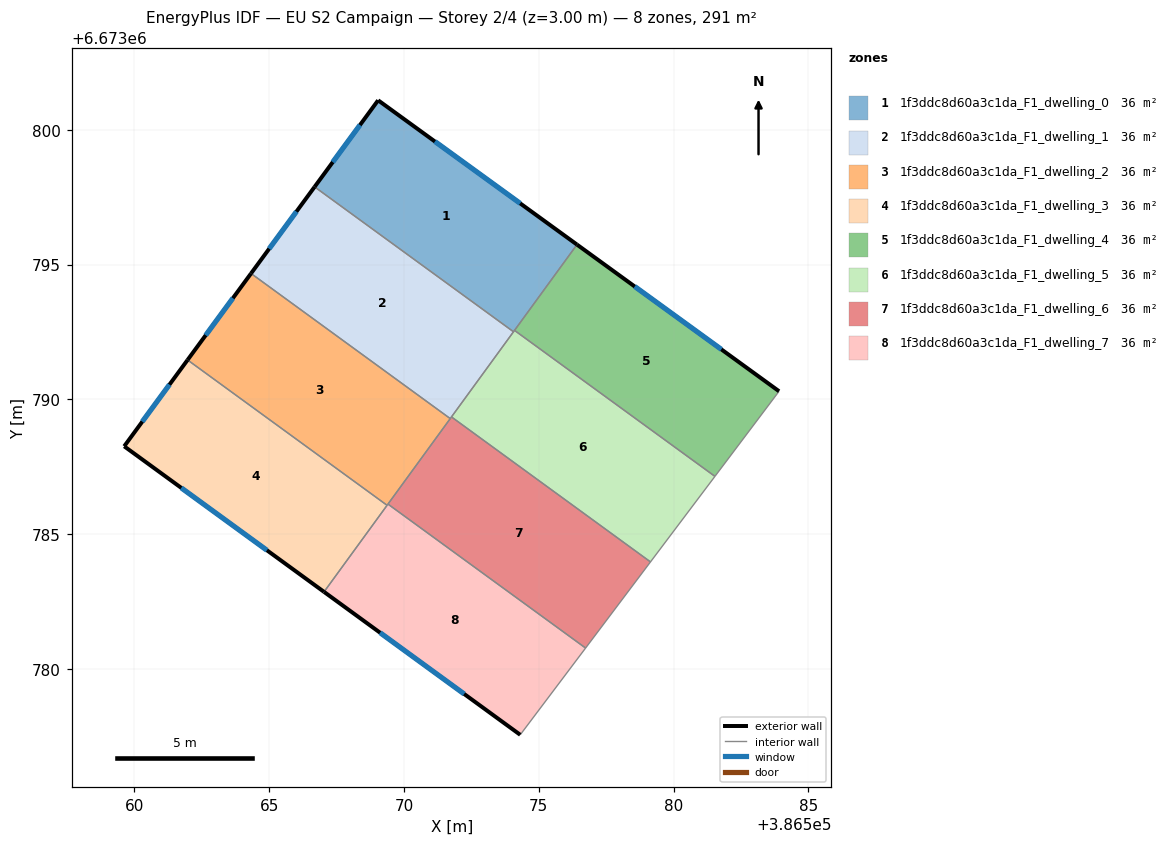
=== STOREY PLAN SPEC (per zone: floor XY polygon, exterior-wall plan segments, windows/doors) ===
zone 1: 1f3ddc8d60a3c1da_F1_dwelling_0  (36.4 m²)
  floor: (386576.42, 6673795.74) (386574.06, 6673792.51) (386566.69, 6673797.88) (386569.04, 6673801.09)
  exterior wall: (386569.04, 6673801.09) – (386566.69, 6673797.88)  [4.0 m]
    window: (386568.37, 6673800.17) – (386567.36, 6673798.80)  [2.2 m²]
  exterior wall: (386576.42, 6673795.74) – (386569.04, 6673801.09)  [9.1 m]
    window: (386574.31, 6673797.27) – (386571.15, 6673799.56)  [5.0 m²]
  interior walls: 3
zone 2: 1f3ddc8d60a3c1da_F1_dwelling_1  (36.4 m²)
  floor: (386574.06, 6673792.51) (386571.72, 6673789.29) (386564.33, 6673794.67) (386566.69, 6673797.88)
  exterior wall: (386566.69, 6673797.88) – (386564.33, 6673794.67)  [4.0 m]
    window: (386566.01, 6673796.96) – (386565.00, 6673795.59)  [2.2 m²]
  interior walls: 4
zone 3: 1f3ddc8d60a3c1da_F1_dwelling_2  (36.4 m²)
  floor: (386571.72, 6673789.29) (386569.38, 6673786.07) (386561.98, 6673791.46) (386564.33, 6673794.67)
  exterior wall: (386564.33, 6673794.67) – (386561.98, 6673791.46)  [4.0 m]
    window: (386563.66, 6673793.75) – (386562.65, 6673792.38)  [2.2 m²]
  interior walls: 4
zone 4: 1f3ddc8d60a3c1da_F1_dwelling_3  (36.4 m²)
  floor: (386569.38, 6673786.07) (386567.04, 6673782.86) (386559.63, 6673788.26) (386561.98, 6673791.46)
  exterior wall: (386559.63, 6673788.26) – (386567.04, 6673782.86)  [9.2 m]
    window: (386561.74, 6673786.72) – (386564.92, 6673784.41)  [5.1 m²]
  exterior wall: (386561.98, 6673791.46) – (386559.63, 6673788.26)  [4.0 m]
    window: (386561.31, 6673790.55) – (386560.30, 6673789.18)  [2.2 m²]
  interior walls: 2
zone 5: 1f3ddc8d60a3c1da_F1_dwelling_4  (36.4 m²)
  floor: (386583.91, 6673790.30) (386581.53, 6673787.15) (386574.10, 6673792.56) (386576.42, 6673795.74)
  exterior wall: (386583.91, 6673790.30) – (386576.42, 6673795.74)  [9.3 m]
    window: (386581.77, 6673791.86) – (386578.56, 6673794.19)  [5.1 m²]
  interior walls: 3
zone 6: 1f3ddc8d60a3c1da_F1_dwelling_5  (36.4 m²)
  floor: (386581.53, 6673787.15) (386579.14, 6673783.97) (386571.76, 6673789.35) (386574.10, 6673792.56)
  interior walls: 5
zone 7: 1f3ddc8d60a3c1da_F1_dwelling_6  (36.4 m²)
  floor: (386579.14, 6673783.97) (386576.74, 6673780.78) (386569.41, 6673786.12) (386571.76, 6673789.35)
  interior walls: 5
zone 8: 1f3ddc8d60a3c1da_F1_dwelling_7  (36.4 m²)
  floor: (386576.74, 6673780.78) (386574.31, 6673777.56) (386567.04, 6673782.86) (386569.41, 6673786.12)
  exterior wall: (386567.04, 6673782.86) – (386574.31, 6673777.56)  [9.0 m]
    window: (386569.12, 6673781.35) – (386572.23, 6673779.08)  [5.0 m²]
  interior walls: 4

=== DERIVED (storey summary) ===
Building: EU S2 Campaign
Storey: 2 of 4  (floor level z = 3.00 m)
Storey gross floor area: 291.0 m²
Zones on this storey: 8
  - 1f3ddc8d60a3c1da_F1_dwelling_0: floor 36.4 m²; exterior wall 13.1 m (39.3 m²); 2 window(s) 7.2 m²; WWR 18.4%
  - 1f3ddc8d60a3c1da_F1_dwelling_1: floor 36.4 m²; exterior wall 4.0 m (11.9 m²); 1 window(s) 2.2 m²; WWR 18.4%
  - 1f3ddc8d60a3c1da_F1_dwelling_2: floor 36.4 m²; exterior wall 4.0 m (11.9 m²); 1 window(s) 2.2 m²; WWR 18.4%
  - 1f3ddc8d60a3c1da_F1_dwelling_3: floor 36.4 m²; exterior wall 13.1 m (39.4 m²); 2 window(s) 7.2 m²; WWR 18.4%
  - 1f3ddc8d60a3c1da_F1_dwelling_4: floor 36.4 m²; exterior wall 9.3 m (27.8 m²); 1 window(s) 5.1 m²; WWR 18.4%
  - 1f3ddc8d60a3c1da_F1_dwelling_5: floor 36.4 m²
  - 1f3ddc8d60a3c1da_F1_dwelling_6: floor 36.4 m²
  - 1f3ddc8d60a3c1da_F1_dwelling_7: floor 36.4 m²; exterior wall 9.0 m (27.0 m²); 1 window(s) 5.0 m²; WWR 18.4%
Zone adjacency (shared interzone walls):
  - 1f3ddc8d60a3c1da_F1_dwelling_0 ↔ 1f3ddc8d60a3c1da_F1_dwelling_1
  - 1f3ddc8d60a3c1da_F1_dwelling_0 ↔ 1f3ddc8d60a3c1da_F1_dwelling_4
  - 1f3ddc8d60a3c1da_F1_dwelling_0 ↔ 1f3ddc8d60a3c1da_F1_dwelling_5
  - 1f3ddc8d60a3c1da_F1_dwelling_1 ↔ 1f3ddc8d60a3c1da_F1_dwelling_2
  - 1f3ddc8d60a3c1da_F1_dwelling_1 ↔ 1f3ddc8d60a3c1da_F1_dwelling_5
  - 1f3ddc8d60a3c1da_F1_dwelling_1 ↔ 1f3ddc8d60a3c1da_F1_dwelling_6
  - 1f3ddc8d60a3c1da_F1_dwelling_2 ↔ 1f3ddc8d60a3c1da_F1_dwelling_3
  - 1f3ddc8d60a3c1da_F1_dwelling_2 ↔ 1f3ddc8d60a3c1da_F1_dwelling_6
  - 1f3ddc8d60a3c1da_F1_dwelling_2 ↔ 1f3ddc8d60a3c1da_F1_dwelling_7
  - 1f3ddc8d60a3c1da_F1_dwelling_3 ↔ 1f3ddc8d60a3c1da_F1_dwelling_7
  - 1f3ddc8d60a3c1da_F1_dwelling_4 ↔ 1f3ddc8d60a3c1da_F1_dwelling_5
  - 1f3ddc8d60a3c1da_F1_dwelling_5 ↔ 1f3ddc8d60a3c1da_F1_dwelling_6
  - 1f3ddc8d60a3c1da_F1_dwelling_6 ↔ 1f3ddc8d60a3c1da_F1_dwelling_7